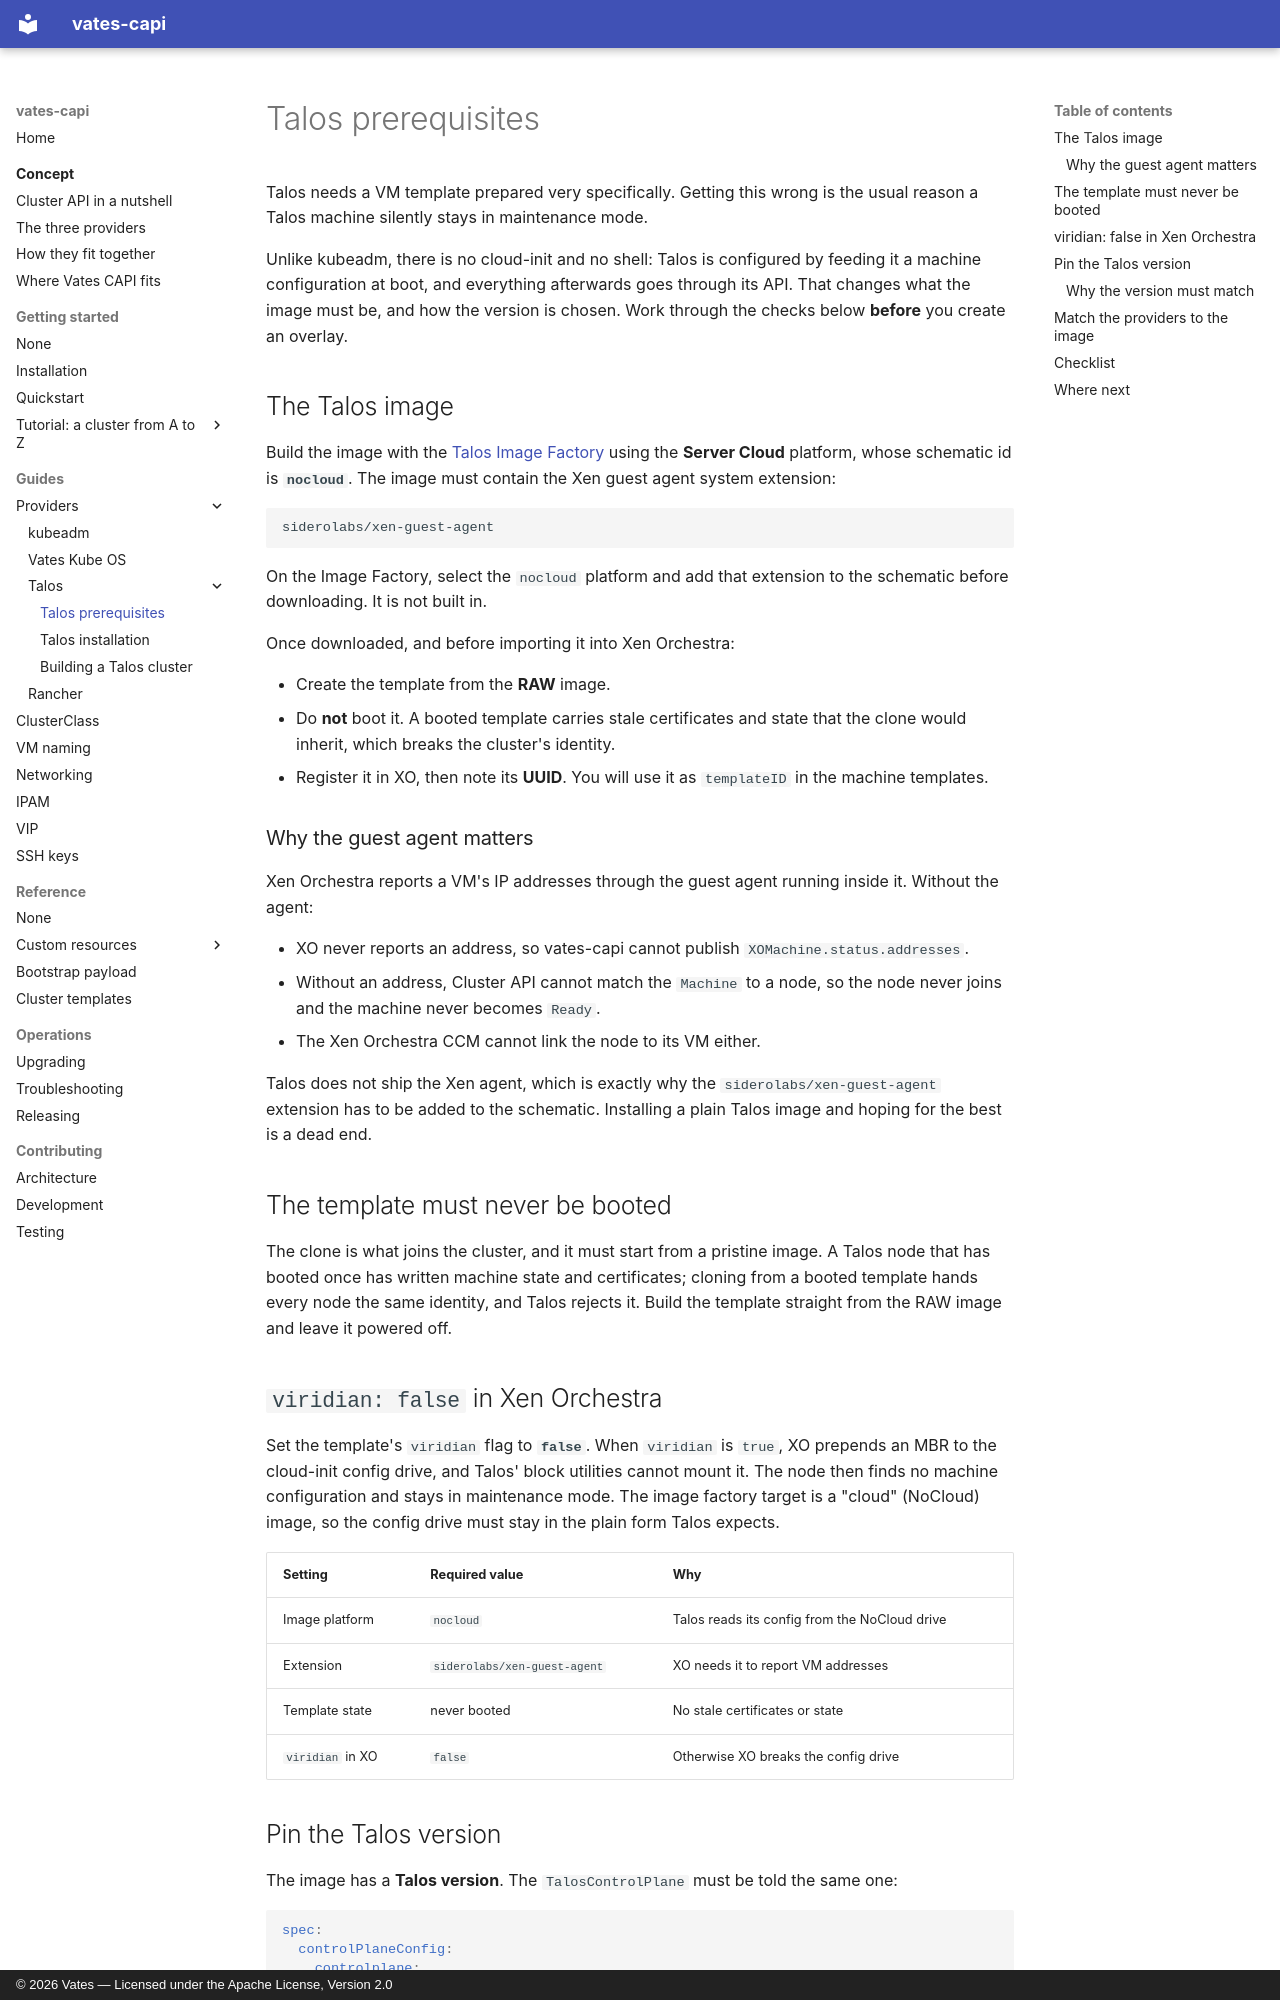

repository: vatesfr/cluster-api-provider-vates · page: guides/providers/talos/prerequisites/index.html · generator: mkdocs · copyright: © 2026 Vates — Licensed under the Apache License, Version 2.0

# Talos prerequisites

Talos needs a VM template prepared very specifically. Getting this wrong is the
usual reason a Talos machine silently stays in maintenance mode.

Unlike kubeadm, there is no cloud-init and no shell: Talos is configured by
feeding it a machine configuration at boot, and everything afterwards goes
through its API. That changes what the image must be, and how the version is
chosen. Work through the checks below **before** you create an overlay.

## The Talos image

Build the image with the [Talos Image Factory](https://factory.talos.dev/) using
the **Server Cloud** platform, whose schematic id is **`nocloud`**. The image
must contain the Xen guest agent system extension:

```
siderolabs/xen-guest-agent
```

On the Image Factory, select the `nocloud` platform and add that extension to
the schematic before downloading. It is not built in.

Once downloaded, and before importing it into Xen Orchestra:

- Create the template from the **RAW** image.
- Do **not** boot it. A booted template carries stale certificates and state
  that the clone would inherit, which breaks the cluster's identity.
- Register it in XO, then note its **UUID**. You will use it as `templateID` in
  the machine templates.

### Why the guest agent matters

Xen Orchestra reports a VM's IP addresses through the guest agent running inside
it. Without the agent:

- XO never reports an address, so vates-capi cannot publish
  `XOMachine.status.addresses`.
- Without an address, Cluster API cannot match the `Machine` to a node, so the
  node never joins and the machine never becomes `Ready`.
- The Xen Orchestra CCM cannot link the node to its VM either.

Talos does not ship the Xen agent, which is exactly why the
`siderolabs/xen-guest-agent` extension has to be added to the schematic.
Installing a plain Talos image and hoping for the best is a dead end.

## The template must never be booted

The clone is what joins the cluster, and it must start from a pristine image.
A Talos node that has booted once has written machine state and certificates;
cloning from a booted template hands every node the same identity, and Talos
rejects it. Build the template straight from the RAW image and leave it
powered off.

## `viridian: false` in Xen Orchestra

Set the template's `viridian` flag to **`false`**. When `viridian` is `true`,
XO prepends an MBR to the cloud-init config drive, and Talos' block utilities
cannot mount it. The node then finds no machine configuration and stays in
maintenance mode. The image factory target is a "cloud" (NoCloud) image, so the
config drive must stay in the plain form Talos expects.

| Setting | Required value | Why |
|---|---|---|
| Image platform | `nocloud` | Talos reads its config from the NoCloud drive |
| Extension | `siderolabs/xen-guest-agent` | XO needs it to report VM addresses |
| Template state | never booted | No stale certificates or state |
| `viridian` in XO | `false` | Otherwise XO breaks the config drive |

## Pin the Talos version

The image has a **Talos version**. The `TalosControlPlane` must be told the same
one:

```yaml
spec:
  controlPlaneConfig:
    controlplane:
      talosVersion: <your-talos-version>   # e.g. v1.13.9 — must match the image
```

When you use an overlay, this is set in `patch-controlplane.yaml`. When you use
`clusterctl generate`, the template reads it from the `TALOS_VERSION`
environment variable.
